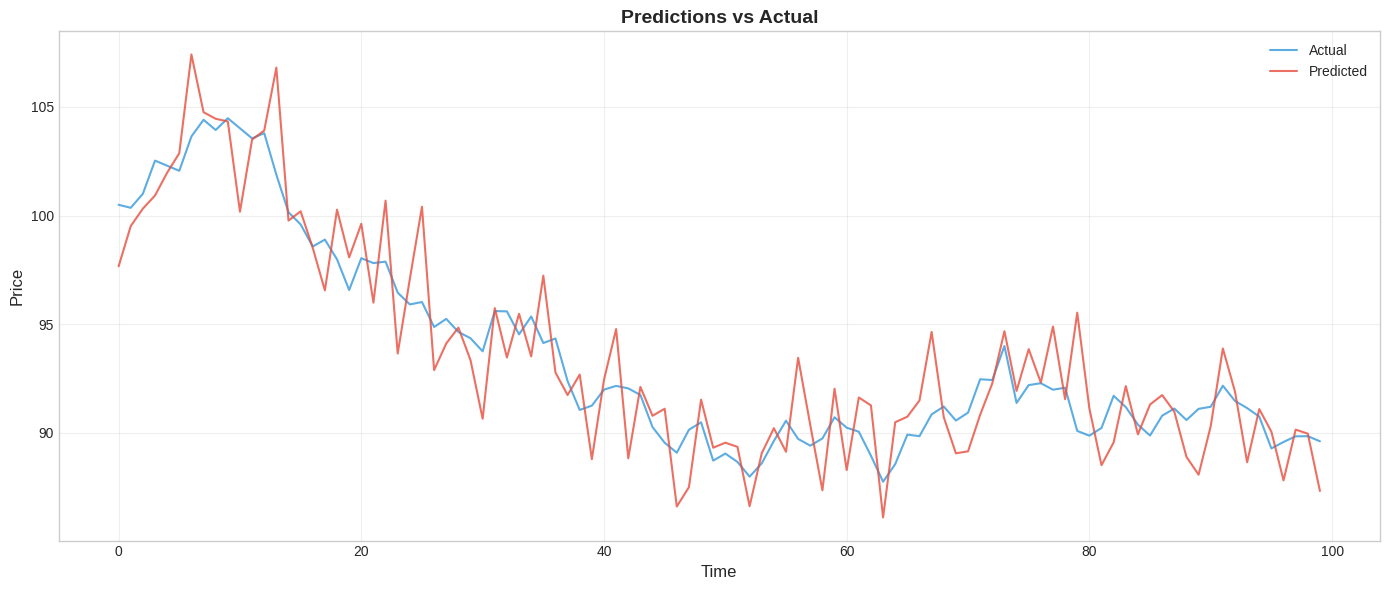
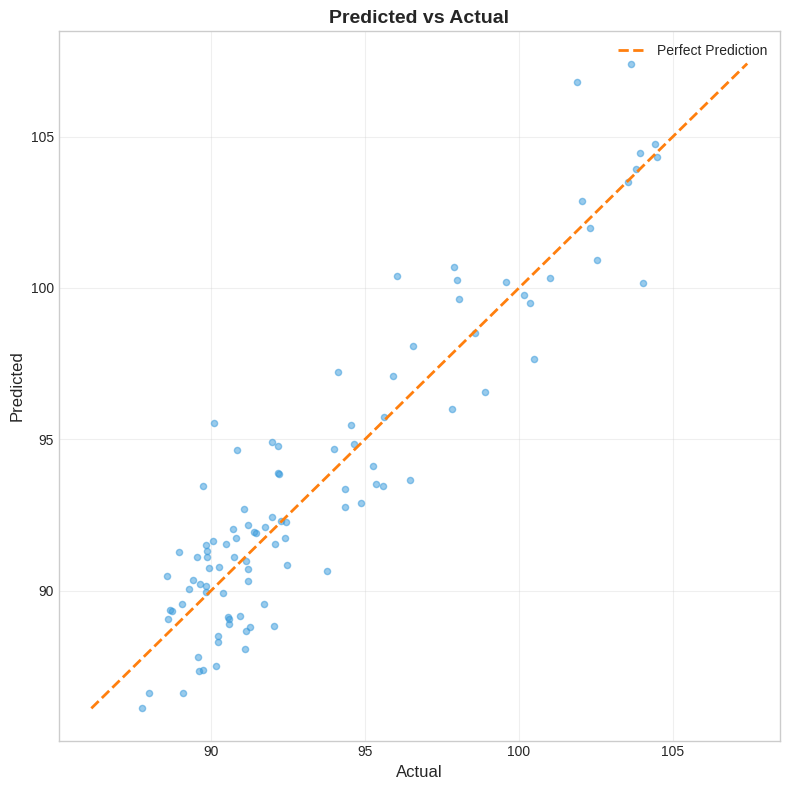
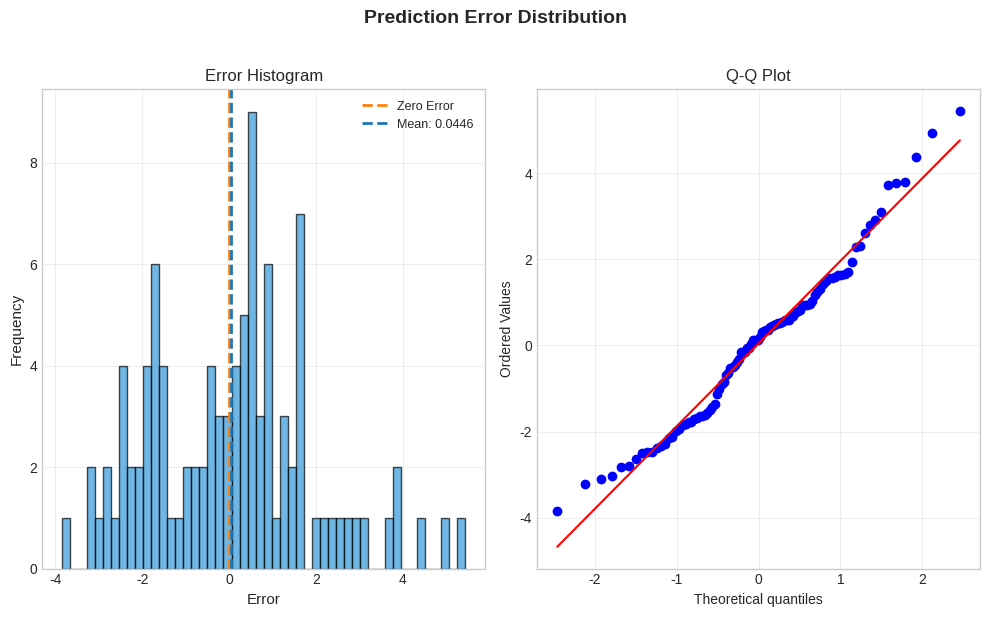

Python code for these plots, in order:
"""
Plotting Module

This module provides visualization utilities for model evaluation,
including prediction plots, metric comparisons, and training history.
"""

import numpy as np
import pandas as pd
from pathlib import Path
from typing import Dict, List, Optional, Tuple, Union
import matplotlib.pyplot as plt
import seaborn as sns


# Set style
plt.style.use('seaborn-v0_8-whitegrid')
sns.set_palette("husl")

import matplotlib as mpl
mpl.rcParams['axes.prop_cycle'] = mpl.cycler(color=['#3498db', '#e74c3c'])


def plot_predictions(
    y_true: np.ndarray,
    y_pred: np.ndarray,
    title: str = "Predictions vs Actual",
    xlabel: str = "Time",
    ylabel: str = "Price",
    figsize: Tuple[int, int] = (14, 6),
    save_path: Optional[str] = None
) -> plt.Figure:
    """
    Plot predictions against actual values.
    
    Args:
        y_true: True values.
        y_pred: Predicted values.
        title: Plot title.
        xlabel: X-axis label.
        ylabel: Y-axis label.
        figsize: Figure size.
        save_path: Path to save the figure.
        
    Returns:
        Matplotlib figure.
    """
    fig, ax = plt.subplots(figsize=figsize)
    
    x = np.arange(len(y_true))
    
    ax.plot(x, y_true, label='Actual', alpha=0.8, linewidth=1.5)
    ax.plot(x, y_pred, label='Predicted', alpha=0.8, linewidth=1.5)
    
    ax.set_xlabel(xlabel, fontsize=12)
    ax.set_ylabel(ylabel, fontsize=12)
    ax.set_title(title, fontsize=14, fontweight='bold')
    ax.legend(loc='best', fontsize=10)
    ax.grid(True, alpha=0.3)
    
    plt.tight_layout()
    
    if save_path:
        fig.savefig(save_path, dpi=300, bbox_inches='tight')
    
    return fig


def plot_prediction_scatter(
    y_true: np.ndarray,
    y_pred: np.ndarray,
    title: str = "Predicted vs Actual",
    figsize: Tuple[int, int] = (8, 8),
    save_path: Optional[str] = None
) -> plt.Figure:
    """
    Create a scatter plot of predictions vs actual values.
    
    Args:
        y_true: True values.
        y_pred: Predicted values.
        title: Plot title.
        figsize: Figure size.
        save_path: Path to save the figure.
        
    Returns:
        Matplotlib figure.
    """
    fig, ax = plt.subplots(figsize=figsize)
    
    ax.scatter(y_true, y_pred, alpha=0.5, s=20)
    
    # Add perfect prediction line
    min_val = min(y_true.min(), y_pred.min())
    max_val = max(y_true.max(), y_pred.max())
    ax.plot([min_val, max_val], [min_val, max_val], color='#ff7f0e', linestyle='--', 
            label='Perfect Prediction', linewidth=2)
    
    ax.set_xlabel('Actual', fontsize=12)
    ax.set_ylabel('Predicted', fontsize=12)
    ax.set_title(title, fontsize=14, fontweight='bold')
    ax.legend(loc='best', fontsize=10)
    ax.grid(True, alpha=0.3)
    
    plt.tight_layout()
    
    if save_path:
        fig.savefig(save_path, dpi=300, bbox_inches='tight')
    
    return fig


def plot_training_history(
    history: Dict[str, List[float]],
    metrics: List[str] = ['loss', 'val_loss'],
    title: str = "Training History",
    figsize: Tuple[int, int] = (12, 5),
    save_path: Optional[str] = None
) -> plt.Figure:

    # --------------------------------
    # Build train/val metric pairs first
    # --------------------------------
    metric_pairs = []
    plotted = set()

    for metric in metrics:
        if metric in plotted:
            continue

        if metric.startswith('val_'):
            base = metric[4:]
            if base in history:
                metric_pairs.append((base, metric))
                plotted.update([base, metric])
        else:
            val_metric = f"val_{metric}"
            if val_metric in history:
                metric_pairs.append((metric, val_metric))
                plotted.update([metric, val_metric])
            else:
                metric_pairs.append((metric, None))
                plotted.add(metric)

    # --------------------------------
    # Create correct number of subplots
    # --------------------------------
    fig, axes = plt.subplots(1, len(metric_pairs), figsize=figsize)

    if not isinstance(axes, np.ndarray):
        axes = [axes]

    # --------------------------------
    # Plot
    # --------------------------------
    for ax, (train_metric, val_metric) in zip(axes, metric_pairs):

        epochs = range(1, len(history.get(train_metric, [])) + 1)

        if train_metric in history:
            ax.plot(
                epochs,
                history[train_metric],
                label=f"Train {train_metric}",
                linewidth=2
            )

        if val_metric and val_metric in history:
            ax.plot(
                epochs,
                history[val_metric],
                label=f"Val {train_metric}",
                linewidth=2
            )

        ax.set_xlabel("Epoch")
        ax.set_ylabel(train_metric.upper())
        ax.set_title(f"{train_metric.upper()} Over Epochs")
        ax.legend()
        ax.grid(True, alpha=0.3)

    plt.suptitle(title, fontsize=14, fontweight="bold")
    plt.tight_layout()

    if save_path:
        fig.savefig(save_path, dpi=300, bbox_inches="tight")

    return fig

def plot_metrics_comparison(
    results_df: pd.DataFrame,
    metric: str = 'rmse',
    group_by: str = 'group',
    hue: Optional[str] = 'model',
    title: Optional[str] = None,
    figsize: Tuple[int, int] = (12, 6),
    save_path: Optional[str] = None
) -> plt.Figure:
    """
    Plot comparison of metrics across groups.
    
    Args:
        results_df: DataFrame with results.
        metric: Metric to compare.
        group_by: Column to group by on x-axis.
        hue: Column for color grouping.
        title: Plot title.
        figsize: Figure size.
        save_path: Path to save the figure.
        
    Returns:
        Matplotlib figure.
    """
    fig, ax = plt.subplots(figsize=figsize)
    
    sns.barplot(
        data=results_df,
        x=group_by,
        y=metric,
        hue=hue,
        ax=ax,
        capsize=0.1,
        errwidth=1.5
    )
    
    ax.set_xlabel(group_by.replace('_', ' ').title(), fontsize=12)
    ax.set_ylabel(metric.upper(), fontsize=12)
    ax.set_title(title or f'{metric.upper()} Comparison', fontsize=14, fontweight='bold')
    ax.legend(title=hue.replace('_', ' ').title() if hue else None, fontsize=10)
    plt.xticks(rotation=45, ha='right')
    ax.grid(True, alpha=0.3, axis='y')
    
    plt.tight_layout()
    
    if save_path:
        fig.savefig(save_path, dpi=300, bbox_inches='tight')
    
    return fig


def plot_boxplots(
    results_df: pd.DataFrame,
    metric: str = 'rmse',
    group_by: str = 'group',
    title: Optional[str] = None,
    figsize: Tuple[int, int] = (12, 6),
    save_path: Optional[str] = None
) -> plt.Figure:
    """
    Create boxplots for metric comparison.
    
    Args:
        results_df: DataFrame with results.
        metric: Metric to plot.
        group_by: Column to group by.
        title: Plot title.
        figsize: Figure size.
        save_path: Path to save the figure.
        
    Returns:
        Matplotlib figure.
    """
    fig, ax = plt.subplots(figsize=figsize)
    
    sns.boxplot(
        data=results_df,
        x=group_by,
        y=metric,
        ax=ax,
        palette='husl'
    )
    
    ax.set_xlabel(group_by.replace('_', ' ').title(), fontsize=12)
    ax.set_ylabel(metric.upper(), fontsize=12)
    ax.set_title(title or f'{metric.upper()} Distribution by {group_by.title()}', 
                 fontsize=14, fontweight='bold')
    plt.xticks(rotation=45, ha='right')
    ax.grid(True, alpha=0.3, axis='y')
    
    plt.tight_layout()
    
    if save_path:
        fig.savefig(save_path, dpi=300, bbox_inches='tight')
    
    return fig


def plot_heatmap(
    pivot_table: pd.DataFrame,
    title: str = "Performance Heatmap",
    cmap: str = "RdYlGn_r",
    annot: bool = True,
    fmt: str = ".4f",
    figsize: Tuple[int, int] = (10, 8),
    save_path: Optional[str] = None
) -> plt.Figure:
    """
    Create a heatmap visualization.
    
    Args:
        pivot_table: Pivot table with values to plot.
        title: Plot title.
        cmap: Colormap name.
        annot: Whether to annotate cells.
        fmt: Format string for annotations.
        figsize: Figure size.
        save_path: Path to save the figure.
        
    Returns:
        Matplotlib figure.
    """
    fig, ax = plt.subplots(figsize=figsize)
    
    sns.heatmap(
        pivot_table,
        annot=annot,
        fmt=fmt,
        cmap=cmap,
        ax=ax,
        linewidths=0.5,
        cbar_kws={'label': 'Value'}
    )
    
    ax.set_title(title, fontsize=14, fontweight='bold')
    plt.xticks(rotation=45, ha='right')
    plt.yticks(rotation=0)
    
    plt.tight_layout()
    
    if save_path:
        fig.savefig(save_path, dpi=300, bbox_inches='tight')
    
    return fig


def plot_error_distribution(
    y_true: np.ndarray,
    y_pred: np.ndarray,
    title: str = "Prediction Error Distribution",
    figsize: Tuple[int, int] = (10, 6),
    save_path: Optional[str] = None
) -> plt.Figure:
    """
    Plot the distribution of prediction errors.
    
    Args:
        y_true: True values.
        y_pred: Predicted values.
        title: Plot title.
        figsize: Figure size.
        save_path: Path to save the figure.
        
    Returns:
        Matplotlib figure.
    """
    fig, axes = plt.subplots(1, 2, figsize=figsize)
    
    errors = y_pred - y_true
    
    # Histogram
    axes[0].hist(errors, bins=50, edgecolor='black', alpha=0.7)
    axes[0].axvline(x=0, color='#ff7f0e', linestyle='--', linewidth=2, label='Zero Error')
    axes[0].axvline(x=np.mean(errors), color='#1f77b4', linestyle='--', 
                    linewidth=2, label=f'Mean: {np.mean(errors):.4f}')
    axes[0].set_xlabel('Error', fontsize=11)
    axes[0].set_ylabel('Frequency', fontsize=11)
    axes[0].set_title('Error Histogram', fontsize=12)
    axes[0].legend(fontsize=9)
    axes[0].grid(True, alpha=0.3)
    
    # QQ plot
    from scipy import stats
    stats.probplot(errors, dist="norm", plot=axes[1])
    axes[1].set_title('Q-Q Plot', fontsize=12)
    axes[1].grid(True, alpha=0.3)
    
    plt.suptitle(title, fontsize=14, fontweight='bold', y=1.02)
    plt.tight_layout()
    
    if save_path:
        fig.savefig(save_path, dpi=300, bbox_inches='tight')
    
    return fig


def plot_residuals(
    y_true: np.ndarray,
    y_pred: np.ndarray,
    title: str = "Residuals vs Predicted",
    figsize: Tuple[int, int] = (10, 6),
    save_path: Optional[str] = None
) -> plt.Figure:
    """
    Plot residuals against predicted values.

    Args:
        y_true: True values.
        y_pred: Predicted values.
        title: Plot title.
        figsize: Figure size.
        save_path: Path to save the figure.

    Returns:
        Matplotlib figure.
    """
    residuals = y_true - y_pred

    fig, ax = plt.subplots(figsize=figsize)
    ax.scatter(y_pred, residuals, alpha=0.5, s=20)
    ax.axhline(0, color='#ff7f0e', linestyle='--', linewidth=1.5, label='Zero Residual Line')

    ax.set_xlabel('Predicted', fontsize=12)
    ax.set_ylabel('Residuals', fontsize=12)
    ax.set_title(title, fontsize=14, fontweight='bold')
    ax.legend(loc='best', fontsize=10)
    ax.grid(True, alpha=0.3)

    plt.tight_layout()

    if save_path:
        fig.savefig(save_path, dpi=300, bbox_inches='tight')

    return fig


def create_results_summary_plot(
    results_df: pd.DataFrame,
    metrics: List[str] = ['rmse', 'directional_accuracy'],
    figsize: Tuple[int, int] = (14, 10),
    save_path: Optional[str] = None
) -> plt.Figure:
    """
    Create a comprehensive summary plot of results.
    
    Args:
        results_df: DataFrame with all results.
        metrics: Metrics to include.
        figsize: Figure size.
        save_path: Path to save the figure.
        
    Returns:
        Matplotlib figure.
    """
    n_metrics = len(metrics)
    fig, axes = plt.subplots(n_metrics, 2, figsize=figsize)
    
    if n_metrics == 1:
        axes = axes.reshape(1, -1)
    
    for i, metric in enumerate(metrics):
        # Boxplot by group
        sns.boxplot(
            data=results_df,
            x='group',
            y=metric,
            hue='model',
            ax=axes[i, 0]
        )
        axes[i, 0].set_title(f'{metric.upper()} by Feature Group', fontsize=12)
        axes[i, 0].set_xlabel('Feature Group', fontsize=10)
        axes[i, 0].set_ylabel(metric.upper(), fontsize=10)
        axes[i, 0].tick_params(axis='x', rotation=45)
        axes[i, 0].legend(title='Model', fontsize=8)
        
        # Boxplot by asset
        sns.boxplot(
            data=results_df,
            x='asset',
            y=metric,
            hue='model',
            ax=axes[i, 1]
        )
        axes[i, 1].set_title(f'{metric.upper()} by Asset', fontsize=12)
        axes[i, 1].set_xlabel('Asset', fontsize=10)
        axes[i, 1].set_ylabel(metric.upper(), fontsize=10)
        axes[i, 1].tick_params(axis='x', rotation=45)
        axes[i, 1].legend(title='Model', fontsize=8)
    
    plt.suptitle('Results Summary', fontsize=14, fontweight='bold', y=1.02)
    plt.tight_layout()
    
    if save_path:
        fig.savefig(save_path, dpi=300, bbox_inches='tight')
    
    return fig


if __name__ == "__main__":
    # Test plotting functions
    np.random.seed(42)
    
    # Create sample data
    n = 100
    y_true = 100 + np.random.randn(n).cumsum()
    y_pred = y_true + np.random.randn(n) * 2
    
    # Test prediction plot
    fig = plot_predictions(y_true, y_pred)
    plt.show()
    
    # Test scatter plot
    fig = plot_prediction_scatter(y_true, y_pred)
    plt.show()
    
    # Test error distribution
    fig = plot_error_distribution(y_true, y_pred)
    plt.show()
